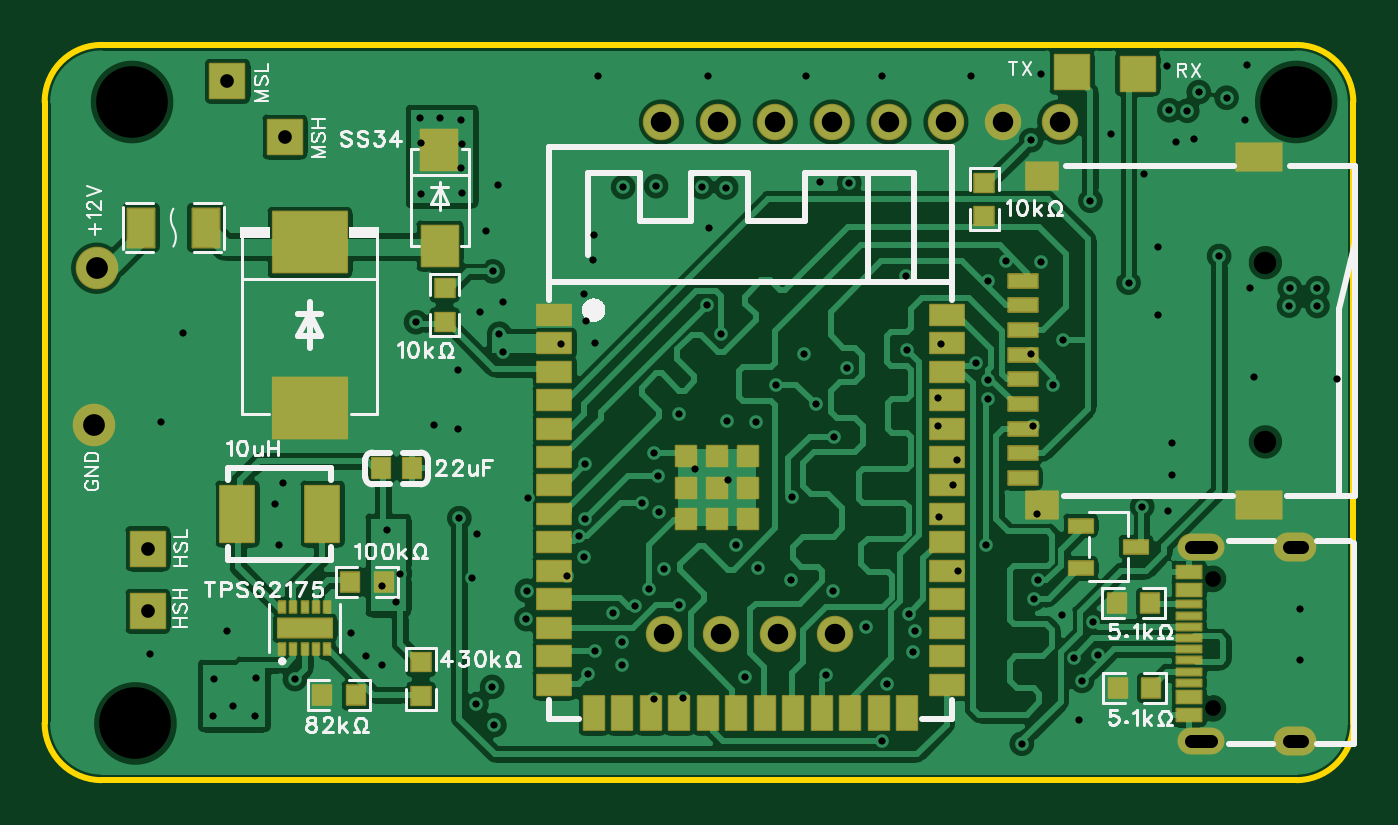
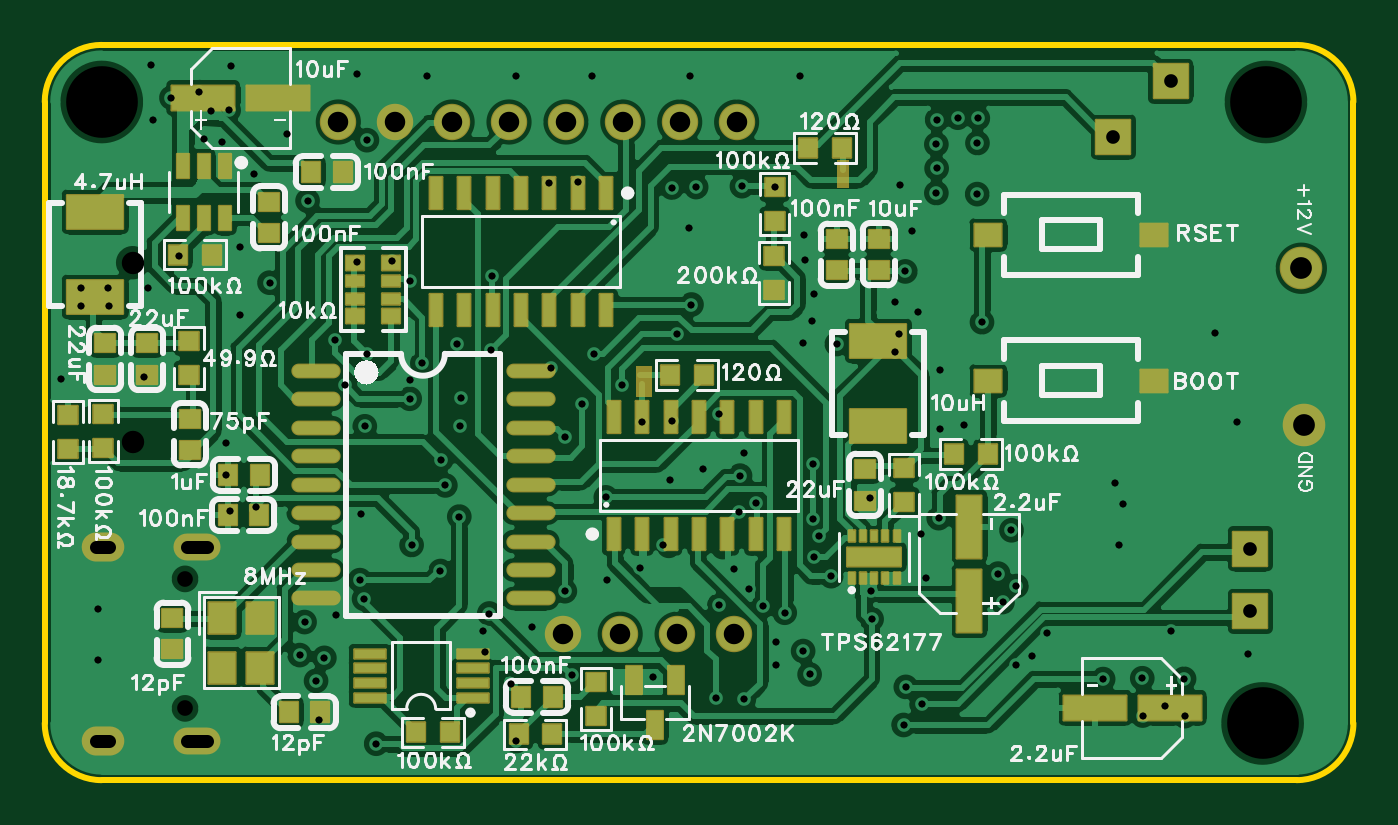
Circuit board: 12 layer files. Board 58.4 x 32.8 mm.
- drill: Drill_NPTH_Through.DRL (448 bytes)
- drill: Drill_PTH_Through.DRL (4504 bytes)
- drill: Drill_PTH_Through_Via.DRL (3780 bytes)
- outline: Gerber_BoardOutlineLayer.GKO (940 bytes)
- bottom_copper: Gerber_BottomLayer.GBL (134301 bytes)
- paste: Gerber_BottomPasteMaskLayer.GBP (13514 bytes)
- bottom_silk: Gerber_BottomSilkscreenLayer.GBO (72216 bytes)
- bottom_mask: Gerber_BottomSolderMaskLayer.GBS (6975 bytes)
- top_copper: Gerber_TopLayer.GTL (97369 bytes)
- paste: Gerber_TopPasteMaskLayer.GTP (23404 bytes)
- top_silk: Gerber_TopSilkscreenLayer.GTO (30382 bytes)
- top_mask: Gerber_TopSolderMaskLayer.GTS (5682 bytes)

=== drill: Drill_NPTH_Through.DRL ===
;TYPE=NON_PLATED
;Layer: NPTH_Through
;EasyEDA Pro Client v3.2.149.88089769, 2026-08-13 17:59:42
;Gerber Generator version 0.3
M48
METRIC,LZ,0000.00000
;Hole size 1 = 0.70002 METRIC
T01C0.70002
;Hole size 2 = 1.00000 METRIC
T02C1.00000
;Hole size 3 = 3.20000 METRIC
T03C3.20000
%
G05
G90
T01
X144.90185Y-58.44684
X144.90185Y-52.66682
T02
X147.24093Y-46.55105
X147.24093Y-38.55107
T03
X96.64981Y-31.37723
X96.79979Y-59.11976
X148.61849Y-31.37723
M30
=== drill: Drill_PTH_Through.DRL ===
;TYPE=PLATED
;Layer: PTH_Through
;EasyEDA Pro Client v3.2.149.88089769, 2026-08-13 17:59:42
;Gerber Generator version 0.3
M48
METRIC,LZ,0000.00000
;Hole size 1 = 0.30500 METRIC
T01C0.30500
;Hole size 2 = 0.60000 METRIC
T02C0.60000
;Hole size 3 = 0.60960 METRIC
T03C0.60960
;Hole size 4 = 0.91440 METRIC
T04C0.91440
;Hole size 5 = 0.97201 METRIC
T05C0.97201
%
G05
G90
T01
X136.87732Y-45.85465
X121.22094Y-57.96295
X116.05877Y-52.54444
X127.16127Y-44.86982
X125.38447Y-44.0182
X116.61866Y-50.76361
X119.95923Y-58.04983
X136.7599Y-42.6427
X134.85911Y-39.36277
X135.67377Y-38.47481
X134.30728Y-43.04075
X138.18777Y-41.98435
X119.4186Y-49.285
X133.46196Y-47.3388
X133.28147Y-48.49325
X131.32087Y-54.21111
X133.49828Y-52.31584
X137.0958Y-52.72311
X134.78791Y-51.15351
X134.87238Y-44.62544
X137.76838Y-44.01728
X117.02085Y-56.93074
X139.05301Y-57.21873
X138.68296Y-56.19226
X117.31045Y-55.88818
X139.78666Y-56.06757
X139.56665Y-54.59302
X132.65937Y-49.88551
X130.10727Y-59.90448
X127.94703Y-53.21601
X137.23986Y-38.5063
X145.17551Y-38.25165
X136.36881Y-60.02447
X127.63497Y-56.97391
X131.24653Y-42.46191
X127.96218Y-46.31337
X126.11839Y-49.02596
X120.12638Y-48.05769
X119.09075Y-53.88159
X116.87531Y-47.55382
X116.86083Y-49.97199
X122.29446Y-40.41879
X122.93158Y-41.75095
X115.80462Y-42.18125
X113.04188Y-41.7221
X116.80534Y-39.96762
X116.91809Y-41.15452
X141.74205Y-49.43561
X126.62568Y-42.6284
X132.75478Y-42.19864
X124.48225Y-45.67138
X123.18599Y-45.60868
X121.04781Y-53.84214
X132.60515Y-44.6125
X132.6148Y-45.85778
X139.43171Y-35.78676
X141.13101Y-39.44305
X136.78199Y-33.08254
X117.24999Y-37.31338
X113.1911Y-40.30888
X118.57143Y-35.17758
X123.17125Y-35.19527
X122.39736Y-37.00826
X127.37528Y-34.96037
X128.664Y-34.98934
X144.04063Y-33.01898
X146.54859Y-39.66819
X146.7125Y-43.65592
X142.46233Y-37.86586
X142.43259Y-40.86921
X143.07163Y-48.05032
X143.07163Y-46.60231
X150.42396Y-43.73086
X148.80572Y-54.03057
X148.80572Y-56.28945
X138.93034Y-58.98273
X122.0868Y-35.17604
X121.05405Y-45.3121
X114.2764Y-53.19172
X114.25423Y-54.46265
X120.04142Y-35.13585
X128.57775Y-43.26352
X123.58734Y-51.15924
X148.29827Y-40.46669
X116.80641Y-51.66984
X120.18508Y-49.66195
X136.9091Y-53.55513
X120.39031Y-52.23052
X124.60108Y-52.16686
X114.30579Y-49.06813
X112.06138Y-50.66093
X111.84418Y-52.6447
X110.13286Y-45.8072
X111.21508Y-45.98542
X111.18695Y-43.35185
X112.18171Y-40.75326
X112.97374Y-35.0888
X117.30315Y-42.14668
X118.535Y-55.47749
X129.42293Y-54.8167
X126.07804Y-52.70261
X138.16444Y-54.26123
X142.88654Y-49.64693
X137.06557Y-49.79173
X131.53223Y-55.92657
X131.58801Y-54.97839
X130.34163Y-57.34243
X123.99666Y-57.05597
X109.51286Y-32.10628
X110.40648Y-32.07899
X111.32738Y-32.16597
X111.36319Y-33.26934
X111.35126Y-34.34373
X111.36319Y-35.44199
X109.52821Y-33.20965
X109.54015Y-35.48974
X118.13208Y-54.17649
X103.91774Y-57.13883
X108.60769Y-52.43075
X108.00914Y-50.4962
X107.79161Y-52.98666
X108.41052Y-53.70156
X112.82538Y-59.18791
X112.72625Y-57.48808
X112.02257Y-58.25549
X102.1543Y-58.766
X100.28066Y-58.79442
X102.17136Y-57.10155
X100.30567Y-57.12656
X101.13689Y-58.35494
X106.42954Y-55.0998
X107.10333Y-56.09141
X107.82797Y-56.52366
X100.88669Y-54.97267
X97.9341Y-45.65406
X98.92095Y-41.70669
X97.45525Y-56.03262
X103.38555Y-48.38712
X103.21392Y-51.1522
X103.0423Y-49.30246
X137.22408Y-30.14092
X134.10623Y-30.22673
X130.13025Y-30.22673
X126.75495Y-30.22673
X122.34991Y-30.22673
X117.42999Y-30.22673
X146.43463Y-29.71186
X142.8305Y-29.76906
X146.32022Y-32.20042
X140.32923Y-32.82018
X112.74976Y-38.94104
X109.32573Y-41.20818
X111.2589Y-49.95577
X131.18727Y-39.14422
X113.22005Y-42.53239
X112.45032Y-37.13315
X117.21769Y-38.42987
X148.33334Y-39.69677
X149.56226Y-39.6883
X149.56226Y-40.48498
X145.50753Y-31.18756
X144.26731Y-30.9366
X143.75314Y-31.76953
X142.95622Y-31.74705
X143.24771Y-33.15001
X141.83233Y-34.58234
X118.53893Y-56.52523
X134.83876Y-43.77599
X119.74069Y-53.11475
X119.97005Y-47.04457
X121.79219Y-47.73884
X123.27277Y-48.23237
T02
X143.93173Y-59.88189G85X144.83173Y-59.88189
X143.93174Y-51.23187G85X144.83177Y-51.23187
X148.2818Y-59.88194G85X148.8818Y-59.88194
X148.2818Y-51.23197G85X148.8818Y-51.23197
T03
X103.46397Y-32.93397
X100.90866Y-30.45108
X97.34722Y-51.31353
X97.34722Y-54.1141
T04
X120.27945Y-32.27084
X122.81945Y-32.27084
X125.35945Y-32.27084
X127.89945Y-32.27084
X130.43945Y-32.27084
X132.97945Y-32.27084
X135.51945Y-32.27084
X138.05945Y-32.27084
X120.39666Y-55.13114
X122.93666Y-55.13114
X125.47666Y-55.13114
X128.01666Y-55.13114
T05
X95.07149Y-38.79939
X94.96789Y-45.7925
M30
=== drill: Drill_PTH_Through_Via.DRL ===
;TYPE=PLATED
;Layer: PTH_Through_Via
;EasyEDA Pro Client v3.2.149.88089769, 2026-08-13 17:59:42
;Gerber Generator version 0.3
M48
METRIC,LZ,0000.00000
;Hole size 1 = 0.30500 METRIC
T01C0.30500
%
G05
G90
T01
X136.87732Y-45.85465
X121.22094Y-57.96295
X116.05877Y-52.54444
X127.16127Y-44.86982
X125.38447Y-44.0182
X116.61866Y-50.76361
X119.95923Y-58.04983
X136.7599Y-42.6427
X134.85911Y-39.36277
X135.67377Y-38.47481
X134.30728Y-43.04075
X138.18777Y-41.98435
X119.4186Y-49.285
X133.46196Y-47.3388
X133.28147Y-48.49325
X131.32087Y-54.21111
X133.49828Y-52.31584
X137.0958Y-52.72311
X134.78791Y-51.15351
X134.87238Y-44.62544
X137.76838Y-44.01728
X117.02085Y-56.93074
X139.05301Y-57.21873
X138.68296Y-56.19226
X117.31045Y-55.88818
X139.78666Y-56.06757
X139.56665Y-54.59302
X132.65937Y-49.88551
X130.10727Y-59.90448
X127.94703Y-53.21601
X137.23986Y-38.5063
X145.17551Y-38.25165
X136.36881Y-60.02447
X127.63497Y-56.97391
X131.24653Y-42.46191
X127.96218Y-46.31337
X126.11839Y-49.02596
X120.12638Y-48.05769
X119.09075Y-53.88159
X116.87531Y-47.55382
X116.86083Y-49.97199
X122.29446Y-40.41879
X122.93158Y-41.75095
X115.80462Y-42.18125
X113.04188Y-41.7221
X116.80534Y-39.96762
X116.91809Y-41.15452
X141.74205Y-49.43561
X126.62568Y-42.6284
X132.75478Y-42.19864
X124.48225Y-45.67138
X123.18599Y-45.60868
X121.04781Y-53.84214
X132.60515Y-44.6125
X132.6148Y-45.85778
X139.43171Y-35.78676
X141.13101Y-39.44305
X136.78199Y-33.08254
X117.24999Y-37.31338
X113.1911Y-40.30888
X118.57143Y-35.17758
X123.17125Y-35.19527
X122.39736Y-37.00826
X127.37528Y-34.96037
X128.664Y-34.98934
X144.04063Y-33.01898
X146.54859Y-39.66819
X146.7125Y-43.65592
X142.46233Y-37.86586
X142.43259Y-40.86921
X143.07163Y-48.05032
X143.07163Y-46.60231
X150.42396Y-43.73086
X148.80572Y-54.03057
X148.80572Y-56.28945
X138.93034Y-58.98273
X122.0868Y-35.17604
X121.05405Y-45.3121
X114.2764Y-53.19172
X114.25423Y-54.46265
X120.04142Y-35.13585
X128.57775Y-43.26352
X123.58734Y-51.15924
X148.29827Y-40.46669
X116.80641Y-51.66984
X120.18508Y-49.66195
X136.9091Y-53.55513
X120.39031Y-52.23052
X124.60108Y-52.16686
X114.30579Y-49.06813
X112.06138Y-50.66093
X111.84418Y-52.6447
X110.13286Y-45.8072
X111.21508Y-45.98542
X111.18695Y-43.35185
X112.18171Y-40.75326
X112.97374Y-35.0888
X117.30315Y-42.14668
X118.535Y-55.47749
X129.42293Y-54.8167
X126.07804Y-52.70261
X138.16444Y-54.26123
X142.88654Y-49.64693
X137.06557Y-49.79173
X131.53223Y-55.92657
X131.58801Y-54.97839
X130.34163Y-57.34243
X123.99666Y-57.05597
X109.51286Y-32.10628
X110.40648Y-32.07899
X111.32738Y-32.16597
X111.36319Y-33.26934
X111.35126Y-34.34373
X111.36319Y-35.44199
X109.52821Y-33.20965
X109.54015Y-35.48974
X118.13208Y-54.17649
X103.91774Y-57.13883
X108.60769Y-52.43075
X108.00914Y-50.4962
X107.79161Y-52.98666
X108.41052Y-53.70156
X112.82538Y-59.18791
X112.72625Y-57.48808
X112.02257Y-58.25549
X102.1543Y-58.766
X100.28066Y-58.79442
X102.17136Y-57.10155
X100.30567Y-57.12656
X101.13689Y-58.35494
X106.42954Y-55.0998
X107.10333Y-56.09141
X107.82797Y-56.52366
X100.88669Y-54.97267
X97.9341Y-45.65406
X98.92095Y-41.70669
X97.45525Y-56.03262
X103.38555Y-48.38712
X103.21392Y-51.1522
X103.0423Y-49.30246
X137.22408Y-30.14092
X134.10623Y-30.22673
X130.13025Y-30.22673
X126.75495Y-30.22673
X122.34991Y-30.22673
X117.42999Y-30.22673
X146.43463Y-29.71186
X142.8305Y-29.76906
X146.32022Y-32.20042
X140.32923Y-32.82018
X112.74976Y-38.94104
X109.32573Y-41.20818
X111.2589Y-49.95577
X131.18727Y-39.14422
X113.22005Y-42.53239
X112.45032Y-37.13315
X117.21769Y-38.42987
X148.33334Y-39.69677
X149.56226Y-39.6883
X149.56226Y-40.48498
X145.50753Y-31.18756
X144.26731Y-30.9366
X143.75314Y-31.76953
X142.95622Y-31.74705
X143.24771Y-33.15001
X141.83233Y-34.58234
X118.53893Y-56.52523
X134.83876Y-43.77599
X119.74069Y-53.11475
X119.97005Y-47.04457
X121.79219Y-47.73884
X123.27277Y-48.23237
M30
=== outline: Gerber_BoardOutlineLayer.GKO ===
G04 Layer: BoardOutlineLayer*
G04 EasyEDA Pro v3.2.149.88089769, 2026-08-13 17:59:42*
G04 Gerber Generator version 0.3*
G04 Scale: 100 percent, Rotated: No, Reflected: No*
G04 Dimensions in millimeters*
G04 Leading zeros omitted, absolute positions, 4 integers and 5 decimals*
G04 Generated by one-click*
G04 Object Configs: Pad,Via,Track,Text,Image,Dimension,BoardOutline,BoardCutout,CopperFilled,SolidRegion,FPCStiffener,Line,PlaneZone,ComponentProperty,ComponentSilkscreen,TearDrop*
G04 Layer Configs: 1,15,16,2,3,4,5,6,7,8,9,10,11,13,14,56*
G04 Copper Areas: 0*
%FSLAX45Y45*%
%MOMM*%
%ADD10C,0.254*%
%ADD11C,0.5520*%
G75*


G04 Rect Start*
G54D10*
G01X9274628Y-5911028D02*
G01X9274628Y-3136904D01*
G02X9528628Y-2882904I254000J0D01*
G01X14862528Y-2882904D01*
G02X15116528Y-3136904I0J-254000D01*
G01X15116528Y-5911028D01*
G02X14862528Y-6165028I-254000J0D01*
G01X9528628Y-6165028D01*
G02X9274628Y-5911028I0J254000D01*
G04 Rect End*

M02*


=== bottom_copper: Gerber_BottomLayer.GBL (134301 bytes, source omitted) ===
=== paste: Gerber_BottomPasteMaskLayer.GBP (13514 bytes, source omitted) ===
=== bottom_silk: Gerber_BottomSilkscreenLayer.GBO (72216 bytes, source omitted) ===
=== bottom_mask: Gerber_BottomSolderMaskLayer.GBS (6975 bytes, source omitted) ===
=== top_copper: Gerber_TopLayer.GTL (97369 bytes, source omitted) ===
=== paste: Gerber_TopPasteMaskLayer.GTP (23404 bytes, source omitted) ===
=== top_silk: Gerber_TopSilkscreenLayer.GTO (30382 bytes, source omitted) ===
=== top_mask: Gerber_TopSolderMaskLayer.GTS ===
G04 Layer: TopSolderMaskLayer*
G04 EasyEDA Pro v3.2.149.88089769, 2026-08-13 17:59:42*
G04 Gerber Generator version 0.3*
G04 Scale: 100 percent, Rotated: No, Reflected: No*
G04 Dimensions in millimeters*
G04 Leading zeros omitted, absolute positions, 4 integers and 5 decimals*
G04 Generated by one-click*
G04 Object Configs: Pad,Via,Track,Text,Image,Dimension,BoardOutline,BoardCutout,CopperFilled,SolidRegion,FPCStiffener,Line,PlaneZone,ComponentProperty,ComponentSilkscreen,TearDrop*
G04 Layer Configs: 1,15,16,2,3,4,5,6,7,8,9,10,11,13,14,56*
G04 Copper Areas: 0*
%FSLAX45Y45*%
%MOMM*%
%AMRoundRect*1,1,$1,$2,$3*1,1,$1,$4,$5*1,1,$1,0-$2,0-$3*1,1,$1,0-$4,0-$5*20,1,$1,$2,$3,$4,$5,0*20,1,$1,$4,$5,0-$2,0-$3,0*20,1,$1,0-$2,0-$3,0-$4,0-$5,0*20,1,$1,0-$4,0-$5,$2,$3,0*4,1,4,$2,$3,$4,$5,0-$2,0-$3,0-$4,0-$5,$2,$3,0*%
%ADD10RoundRect,0.1016X-0.762X0.762X0.762X0.762*%
%ADD11C,1.9016*%
%ADD12RoundRect,0.1016X-0.65X-0.3X-0.65X0.3*%
%ADD13RoundRect,0.1016X-0.7X-0.6X-0.7X0.6*%
%ADD14RoundRect,0.1016X-1.0X-0.6X-1.0X0.6*%
%ADD15RoundRect,0.1016X-0.535X0.3X0.535X0.3*%
%ADD16RoundRect,0.1016X-0.40324X0.432X0.40324X0.432*%
%ADD17RoundRect,0.1002X-0.75X0.45X0.75X0.45*%
%ADD18RoundRect,0.10003X-0.75X0.45X0.75X0.45*%
%ADD19RoundRect,0.10003X-0.45X-0.75X-0.45X0.75*%
%ADD20RoundRect,0.1016X-0.45X-0.45X-0.45X0.45*%
%ADD21RoundRect,0.10003X-0.55X-0.27501X-0.55X0.27501*%
%ADD22RoundRect,0.10003X-0.55X-0.15X-0.55X0.15*%
%ADD23O,2.10002X1.20002*%
%ADD24O,1.90002X1.30002*%
%ADD25RoundRect,0.1016X-0.432X-0.40324X-0.432X0.40324*%
%ADD26C,1.6256*%
%ADD27RoundRect,0.1016X-0.4X0.45X0.4X0.45*%
%ADD28RoundRect,0.1016X-1.65X-1.35X-1.65X1.35*%
%ADD29RoundRect,0.1016X-0.81001X-0.9X-0.81001X0.9*%
%ADD30RoundRect,0.1016X-0.59505X0.86399X0.59505X0.86399*%
%ADD31RoundRect,0.1016X-0.75X-1.25X-0.75X1.25*%
%ADD32RoundRect,0.1016X-0.14X0.2525X0.14X0.2525*%
%ADD33RoundRect,0.1016X-1.2X0.42X1.2X0.42*%
G75*


G04 Pad Start*
G54D10*
G01X10346397Y-3293397D03*
G01X10090866Y-3045108D03*
G01X9734722Y-5131353D03*
G01X9734722Y-5411410D03*
G01X13859637Y-3004720D03*
G01X14153594Y-3010972D03*
G54D11*
G01X9507149Y-3879939D03*
G01X9496789Y-4579250D03*
G54D12*
G01X13639877Y-3936110D03*
G01X13639877Y-4046115D03*
G01X13639877Y-4156120D03*
G01X13639877Y-4266125D03*
G01X13639877Y-4376107D03*
G01X13639877Y-4486111D03*
G01X13639877Y-4596116D03*
G01X13639877Y-4706098D03*
G01X13639917Y-4816108D03*
G54D13*
G01X13724916Y-4936108D03*
G01X13724916Y-3468110D03*
G54D14*
G01X14695094Y-3384115D03*
G01X14695094Y-4936108D03*
G54D15*
G01X13898910Y-5028509D03*
G01X13898910Y-5218501D03*
G01X14145925Y-5123505D03*
G54D16*
G01X14210792Y-5373647D03*
G01X14060119Y-5373647D03*
G01X14215146Y-5753735D03*
G01X14064473Y-5753735D03*
G54D18*
G01X11550627Y-4087611D03*
G01X11550627Y-4214611D03*
G01X11550627Y-4341611D03*
G01X11550627Y-4468611D03*
G01X11550627Y-4595611D03*
G01X11550627Y-4722611D03*
G01X11550627Y-4849611D03*
G01X11550627Y-4976611D03*
G01X11550627Y-5103611D03*
G01X11550627Y-5230611D03*
G01X11550627Y-5357611D03*
G01X11550627Y-5484611D03*
G01X11550627Y-5611611D03*
G01X11550627Y-5738611D03*
G54D19*
G01X11727132Y-5866601D03*
G01X11854132Y-5866601D03*
G01X11981132Y-5866601D03*
G01X12108132Y-5866601D03*
G01X12235132Y-5866601D03*
G01X12362132Y-5866601D03*
G01X12489132Y-5866601D03*
G01X12616132Y-5866601D03*
G01X12743132Y-5866601D03*
G01X12870132Y-5866601D03*
G01X12997132Y-5866601D03*
G01X13124132Y-5863604D03*
G54D18*
G01X13300636Y-5738611D03*
G01X13300636Y-5611611D03*
G01X13300636Y-5484611D03*
G01X13300636Y-5357611D03*
G01X13300636Y-5230611D03*
G01X13300636Y-5103611D03*
G01X13300636Y-4976611D03*
G01X13300636Y-4849611D03*
G01X13300636Y-4722611D03*
G01X13300636Y-4595611D03*
G01X13300636Y-4468611D03*
G01X13300636Y-4341611D03*
G01X13300636Y-4214611D03*
G01X13300636Y-4087611D03*
G54D20*
G01X12415624Y-4999623D03*
G01X12275619Y-4999623D03*
G01X12135615Y-4999623D03*
G01X12135615Y-4719613D03*
G01X12275619Y-4719613D03*
G01X12415624Y-4719613D03*
G01X12415624Y-4859618D03*
G01X12135615Y-4859618D03*
G01X12275619Y-4859618D03*
G54D21*
G01X14383174Y-5875698D03*
G01X14383174Y-5795688D03*
G54D22*
G01X14383174Y-5730689D03*
G01X14383174Y-5680676D03*
G01X14383174Y-5630689D03*
G01X14383174Y-5580702D03*
G01X14383174Y-5530689D03*
G01X14383174Y-5480702D03*
G01X14383174Y-5430690D03*
G01X14383174Y-5380677D03*
G54D21*
G01X14383174Y-5315678D03*
G01X14383174Y-5235694D03*
G54D23*
G01X14438165Y-5988194D03*
G01X14438165Y-5123197D03*
G54D24*
G01X14858180Y-5988194D03*
G01X14858180Y-5123197D03*
G54D25*
G01X13470060Y-3497304D03*
G01X13470060Y-3647977D03*
G54D26*
G01X12027945Y-3227084D03*
G01X12281945Y-3227084D03*
G01X12535945Y-3227084D03*
G01X12789945Y-3227084D03*
G01X13043945Y-3227084D03*
G01X13297945Y-3227084D03*
G01X13551945Y-3227084D03*
G01X13805945Y-3227084D03*
G01X12039666Y-5513114D03*
G01X12293666Y-5513114D03*
G01X12547666Y-5513114D03*
G01X12801666Y-5513114D03*
G54D27*
G01X10775981Y-4773525D03*
G01X10915986Y-4773525D03*
G54D28*
G01X10457914Y-4502092D03*
G01X10457914Y-3764831D03*
G54D29*
G01X11038331Y-3779959D03*
G01X11036452Y-3349960D03*
G54D30*
G01X9704725Y-3698588D03*
G01X9993727Y-3698588D03*
G54D31*
G01X10514925Y-4976121D03*
G01X10134941Y-4976121D03*
G54D16*
G01X10637922Y-5280140D03*
G01X10788595Y-5280140D03*
G54D25*
G01X10953731Y-5639570D03*
G01X10953731Y-5790243D03*
G54D16*
G01X10513433Y-5786068D03*
G01X10664106Y-5786068D03*
G54D32*
G01X10335231Y-5578913D03*
G01X10385243Y-5578913D03*
G01X10435230Y-5578913D03*
G01X10485243Y-5578913D03*
G01X10535230Y-5578913D03*
G01X10335231Y-5393391D03*
G01X10385243Y-5393391D03*
G01X10435230Y-5393391D03*
G01X10485243Y-5393391D03*
G01X10535230Y-5393391D03*
G54D33*
G01X10435230Y-5486152D03*
G54D25*
G01X11060096Y-3968311D03*
G01X11060096Y-4118983D03*
G04 Pad End*

M02*
